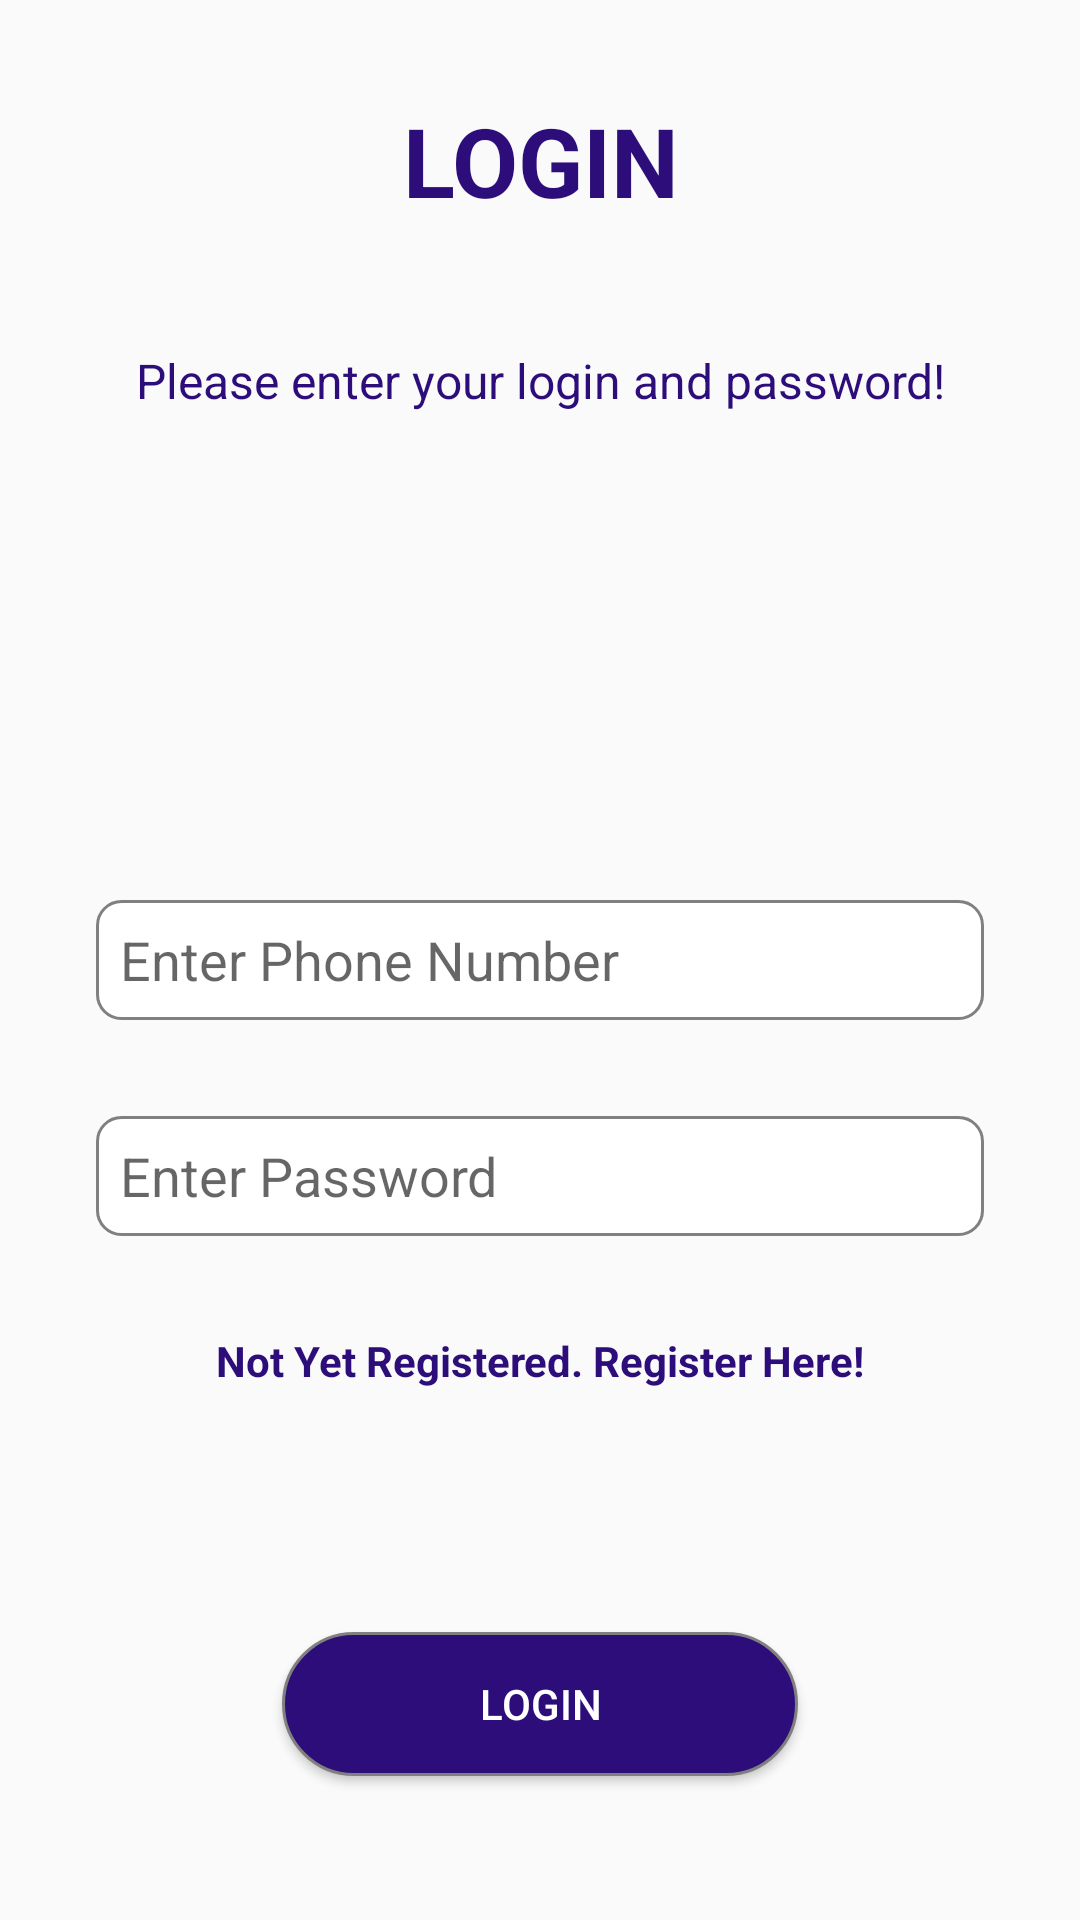

Here is an Android app screen rendered from its layout file. Give the layout XML and the strings, colors and styles it references.
<!-- AndroidManifest.xml: application theme Theme.AppCompatTheme -->
<!-- res/layout/logout_activity.xml -->
<?xml version="1.0" encoding="utf-8"?>
<LinearLayout xmlns:android="http://schemas.android.com/apk/res/android"
    android:layout_width="match_parent"
    android:layout_height="match_parent"
    android:orientation="vertical"
    android:weightSum="3">
 <LinearLayout
     android:layout_width="match_parent"
     android:layout_height="0dp"
     android:orientation="vertical"
     android:layout_weight="0.75">
<TextView
    android:layout_width="match_parent"
    android:layout_height="wrap_content"
    android:textSize="32sp"
    android:textStyle="bold"
    android:textColor="@color/purple_700"
    android:text="@string/loginPrompt"
    android:gravity="center_horizontal"
    android:layout_marginTop="32sp"/>
<TextView
    android:layout_width="match_parent"
    android:layout_height="40sp"
    android:textSize="16sp"
    android:layout_marginTop="32sp"
    android:layout_gravity="center"
    android:textColor="@color/purple_700"
    android:gravity="center"
    android:text="@string/loginText"/>
 </LinearLayout>
    <RelativeLayout
        android:layout_width="match_parent"
        android:layout_height="0dp"
        android:orientation="vertical"
        android:layout_weight="1.5">
<EditText
    android:layout_width="match_parent"
    android:layout_height="40sp"
    android:layout_gravity="center_horizontal|center_vertical"
    android:autofillHints="john@gmail.com"
    android:layout_marginLeft="32sp"
    android:layout_marginRight="32sp"
    android:id="@+id/useremail"
    android:layout_centerInParent="true"
    android:background="@drawable/edittext_bg_2"
    android:hint="@string/userphone"/>
    <EditText
        android:layout_width="match_parent"
        android:layout_height="40sp"
        android:layout_marginLeft="32sp"
        android:layout_marginRight="32sp"
        android:background="@drawable/edittext_bg_2"
        android:layout_centerInParent="true"
        android:id="@+id/userpassword"
        android:layout_marginTop="32sp"
        android:layout_below="@id/useremail"
        android:inputType="textPassword"
        android:hint="@string/password"/>
    <TextView
        android:layout_width="wrap_content"
        android:layout_height="wrap_content"
        android:text="Not Yet Registered. Register Here!"
        android:textStyle="bold"
        android:id="@+id/registerHere"
        android:textColor="@color/purple_700"
        android:layout_below="@+id/userpassword"
        android:layout_centerHorizontal="true"
        android:layout_marginTop="32sp"/>
    </RelativeLayout>
    <LinearLayout
        android:layout_width="match_parent"
        android:layout_height="0dp"
        android:orientation="vertical"
        android:layout_weight="0.75">
    <Button
        android:layout_width="172sp"
        android:layout_height="48sp"
        android:layout_margin="64sp"
        android:background="@drawable/btn_bg"
        android:textColor="@color/white"
        android:id="@+id/loginBtn"
        android:layout_gravity="center_horizontal"
        android:text="@string/login"/>
    </LinearLayout>
</LinearLayout>
<!-- resources referenced by this layout -->
<resources>
  <color name="purple_700">#2c0d7a</color>
  <color name="white">#FFFFFFFF</color>
  <!-- drawable btn_bg (drawable) -->
  <?xml version="1.0" encoding="utf-8"?>
  <shape xmlns:android="http://schemas.android.com/apk/res/android">
      <solid android:color="@color/purple_700" /> 
      <stroke
          android:width="1dp"
          android:color="#808080" /> 
      <corners android:radius="32dp" /> 
      <padding
          android:left="8dp"
          android:top="8dp"
          android:right="8dp"
          android:bottom="8dp" /> 
  </shape>
  <!-- drawable edittext_bg_2 (drawable) -->
  <?xml version="1.0" encoding="utf-8"?>
  <shape xmlns:android="http://schemas.android.com/apk/res/android">
      <solid android:color="#FFFFFF" /> 
      <stroke
          android:width="1dp"
          android:color="#808080" /> 
      <corners android:radius="8dp" /> 
      <padding
          android:left="8dp"
          android:top="8dp"
          android:right="8dp"
          android:bottom="8dp" /> 
  </shape>
  <string name="login">Login</string>
  <string name="loginPrompt">LOGIN</string>
  <string name="loginText">Please enter your login and password!</string>
  <string name="password">Enter Password</string>
  <string name="userphone">Enter Phone Number</string>
  <style name="Theme.AppCompatTheme" parent="Theme.AppCompat.Light.NoActionBar" />
</resources>
